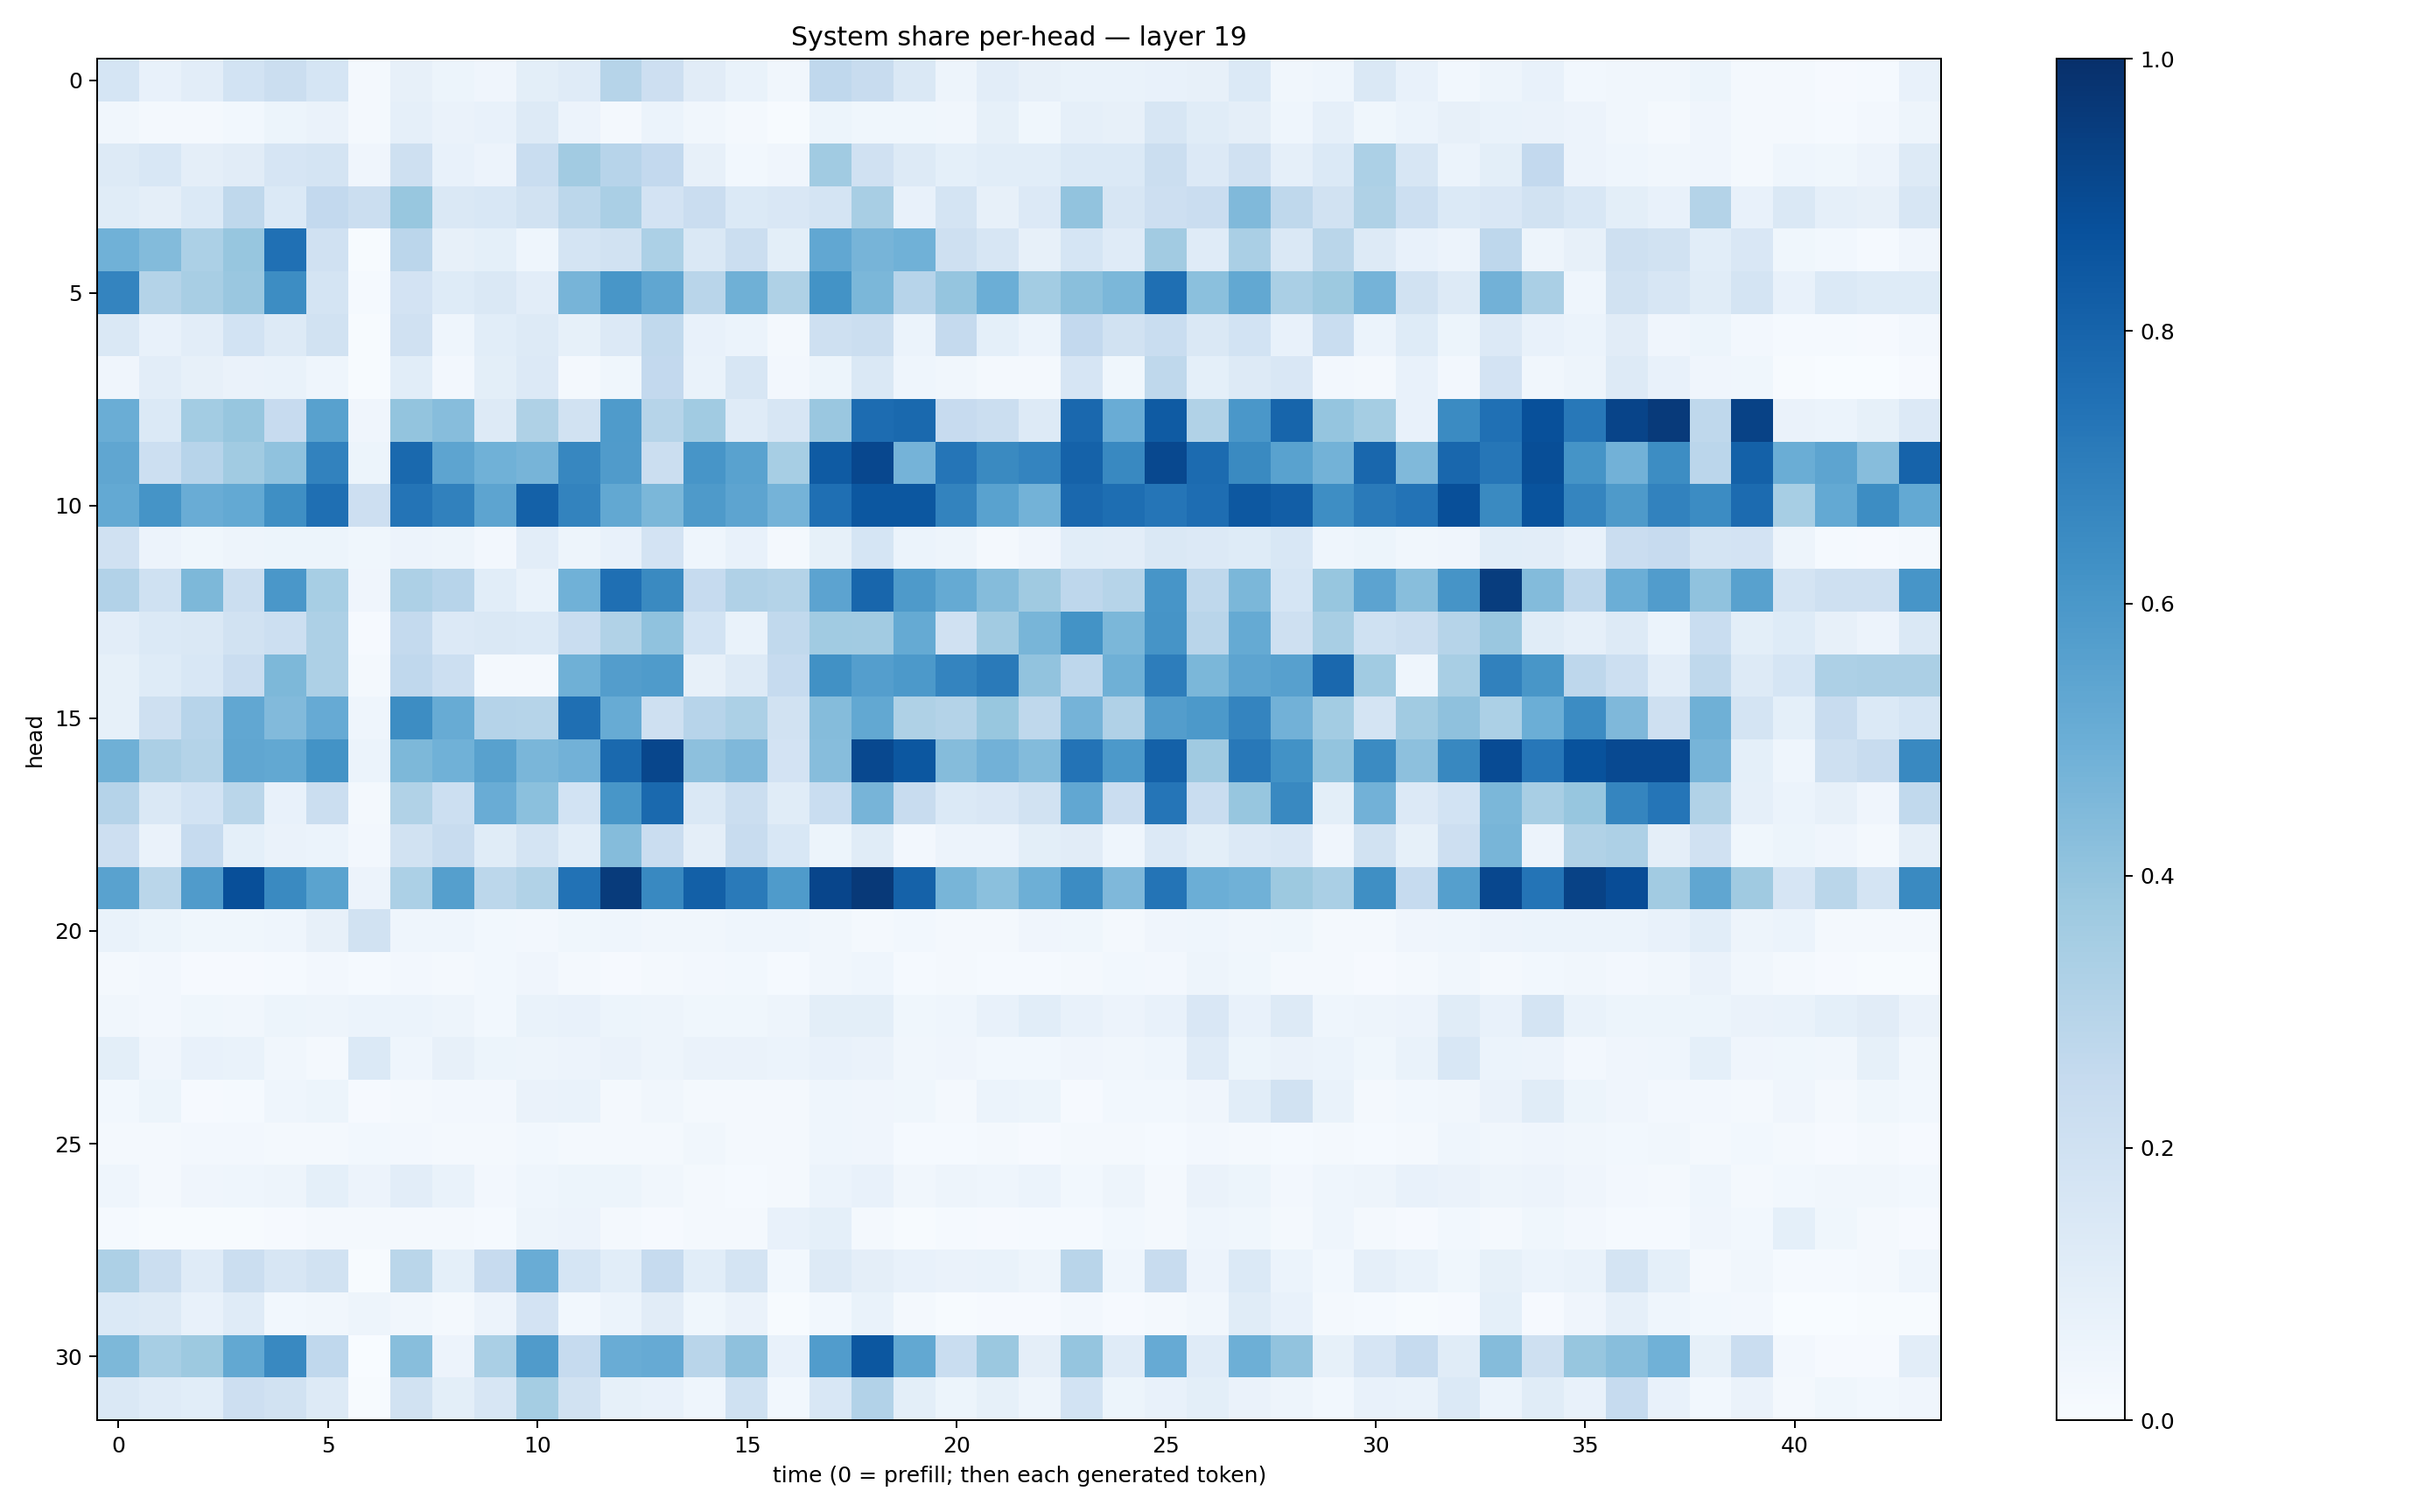

The file beside this chart, header and first rows:
0.1687492, 0.07574895, 0.10329319, 0.1837131, 0.22120054, 0.1690516, 0.022037152, 0.07988771, 0.052051254, 0.03999356, 0.09858001, 0.1186726, 0.30064756, 0.21190417, 0.10983142, 0.06749102, 0.033159275, 0.26942626, 0.2409101, 0.1432058, 0.050675083, 0.10358458, 0.07881563, 0.06925291
0.03479, 0.0183, 0.01934, 0.03004, 0.05183, 0.06262, 0.0224, 0.08721, 0.06292, 0.07186, 0.1325, 0.05836, 0.01706, 0.05884, 0.03141, 0.02183, 0.00566, 0.05153, 0.03815, 0.03667, 0.03129, 0.08239, 0.0389, 0.08768
0.1285, 0.1538, 0.096, 0.1115, 0.1654, 0.1756, 0.04192, 0.2065, 0.07089, 0.05823, 0.2342, 0.3608, 0.2943, 0.2578, 0.07915, 0.02996, 0.04225, 0.3645, 0.1972, 0.1266, 0.09167, 0.1058, 0.1075, 0.1399
0.1168, 0.09672, 0.137, 0.2713, 0.1386, 0.2615, 0.2191, 0.3878, 0.146, 0.1537, 0.1949, 0.2808, 0.3382, 0.1825, 0.2278, 0.1388, 0.1512, 0.1761, 0.3421, 0.07269, 0.1735, 0.08174, 0.1345, 0.406
0.4853, 0.4406, 0.3311, 0.3913, 0.7517, 0.1957, 0.006664, 0.2827, 0.08039, 0.09093, 0.04328, 0.1788, 0.1933, 0.3287, 0.1481, 0.2264, 0.09842, 0.5291, 0.4725, 0.4854, 0.2091, 0.1638, 0.07898, 0.1704
0.6753, 0.3072, 0.3415, 0.386, 0.6409, 0.1733, 0.01232, 0.1833, 0.1239, 0.148, 0.1052, 0.4726, 0.6017, 0.5325, 0.2912, 0.4901, 0.3218, 0.6199, 0.4601, 0.2946, 0.3961, 0.4995, 0.3564, 0.4241
0.1426, 0.07777, 0.1046, 0.1872, 0.1317, 0.1946, 0.004842, 0.197, 0.0461, 0.1079, 0.1308, 0.08341, 0.136, 0.2654, 0.07644, 0.05893, 0.01855, 0.2033, 0.223, 0.06048, 0.252, 0.09183, 0.0604, 0.261
0.04256, 0.1028, 0.08082, 0.0635, 0.06815, 0.04665, 0.004735, 0.1075, 0.02671, 0.09995, 0.1356, 0.02222, 0.03597, 0.2597, 0.06862, 0.161, 0.02527, 0.05344, 0.1472, 0.04346, 0.03228, 0.02258, 0.02058, 0.1665
0.5033, 0.1377, 0.3568, 0.3944, 0.2447, 0.5584, 0.03956, 0.3998, 0.4297, 0.1308, 0.3241, 0.189, 0.5839, 0.2989, 0.3656, 0.1195, 0.1608, 0.3866, 0.7668, 0.7788, 0.2428, 0.2215, 0.1277, 0.7833
0.5329, 0.2161, 0.2951, 0.3666, 0.41, 0.6833, 0.05276, 0.7775, 0.5416, 0.4847, 0.472, 0.6675, 0.5817, 0.2194, 0.6068, 0.5524, 0.3471, 0.8335, 0.9096, 0.4752, 0.7332, 0.6527, 0.6743, 0.808
0.5204, 0.6139, 0.5053, 0.5231, 0.6335, 0.7565, 0.2113, 0.7376, 0.6839, 0.5428, 0.8114, 0.6785, 0.5258, 0.4587, 0.5885, 0.5394, 0.4754, 0.7552, 0.8497, 0.8515, 0.6783, 0.554, 0.4779, 0.7823
0.1969, 0.05719, 0.03712, 0.04963, 0.05319, 0.05111, 0.03775, 0.05722, 0.04964, 0.0273, 0.104, 0.0487, 0.07284, 0.1821, 0.04488, 0.07787, 0.02202, 0.08282, 0.1696, 0.05912, 0.0497, 0.01689, 0.03987, 0.1075
0.3103, 0.2004, 0.4549, 0.2225, 0.5989, 0.3444, 0.04232, 0.3243, 0.2939, 0.1062, 0.06719, 0.4851, 0.7553, 0.6538, 0.248, 0.3173, 0.3064, 0.5454, 0.7906, 0.5866, 0.5177, 0.434, 0.3687, 0.276
0.1023, 0.1374, 0.1429, 0.1913, 0.2156, 0.3248, 0.007922, 0.2575, 0.134, 0.1448, 0.1377, 0.2319, 0.3139, 0.4079, 0.1846, 0.06727, 0.2653, 0.3671, 0.3631, 0.5163, 0.1979, 0.3613, 0.465, 0.62
0.0847, 0.1247, 0.1534, 0.2297, 0.4534, 0.326, 0.01889, 0.2671, 0.2173, 0.0172, 0.0157, 0.4911, 0.5731, 0.5848, 0.0813, 0.1267, 0.2493, 0.6275, 0.5682, 0.5923, 0.6748, 0.7148, 0.4036, 0.277
0.0852, 0.2086, 0.2953, 0.5293, 0.4422, 0.5118, 0.04496, 0.643, 0.511, 0.3036, 0.2975, 0.7566, 0.5111, 0.2107, 0.2964, 0.3295, 0.1906, 0.4369, 0.5235, 0.3221, 0.3054, 0.3886, 0.2719, 0.4727
0.4916, 0.3324, 0.3051, 0.5347, 0.5271, 0.6176, 0.06183, 0.4558, 0.4882, 0.5555, 0.4624, 0.4839, 0.7789, 0.9129, 0.416, 0.4501, 0.1819, 0.432, 0.9039, 0.8485, 0.4367, 0.4807, 0.4407, 0.7399
0.3012, 0.1435, 0.1859, 0.2858, 0.07457, 0.2208, 0.01959, 0.3135, 0.2153, 0.5053, 0.4193, 0.1855, 0.6018, 0.7787, 0.1483, 0.2222, 0.117, 0.2314, 0.4701, 0.2397, 0.1385, 0.1522, 0.1897, 0.5282
0.2126, 0.0625, 0.2495, 0.09224, 0.06605, 0.06213, 0.0261, 0.1921, 0.2395, 0.1156, 0.1781, 0.1075, 0.4366, 0.2281, 0.09393, 0.2382, 0.153, 0.05274, 0.1163, 0.02367, 0.0559, 0.05718, 0.09884, 0.1118
0.553, 0.2866, 0.5799, 0.8797, 0.655, 0.5475, 0.05631, 0.3305, 0.5663, 0.2811, 0.3144, 0.744, 0.9567, 0.6581, 0.8126, 0.7143, 0.5833, 0.9157, 0.9623, 0.8085, 0.4649, 0.4195, 0.496, 0.6478
0.06802, 0.05147, 0.03601, 0.03641, 0.0445, 0.08146, 0.1926, 0.04654, 0.04474, 0.02959, 0.02453, 0.0354, 0.0438, 0.03188, 0.03374, 0.04605, 0.04589, 0.03347, 0.01898, 0.02915, 0.02278, 0.02169, 0.04114, 0.03894
0.01839, 0.02602, 0.009199, 0.01033, 0.01467, 0.02508, 0.01236, 0.02453, 0.02024, 0.02861, 0.04109, 0.02227, 0.009141, 0.01874, 0.02681, 0.02882, 0.01401, 0.034, 0.04678, 0.01316, 0.01685, 0.01285, 0.01388, 0.02319
0.03348, 0.02393, 0.03584, 0.03363, 0.05315, 0.04735, 0.0612, 0.06052, 0.04808, 0.02956, 0.06669, 0.07166, 0.05303, 0.04739, 0.03783, 0.03624, 0.04971, 0.09772, 0.09986, 0.03633, 0.04499, 0.07424, 0.1078, 0.07243
0.09912, 0.03995, 0.07527, 0.06824, 0.03371, 0.0216, 0.1396, 0.04607, 0.08153, 0.05184, 0.04692, 0.05674, 0.06483, 0.0479, 0.06296, 0.0657, 0.06058, 0.07811, 0.06377, 0.0329, 0.04032, 0.03035, 0.02776, 0.04241
0.03016, 0.05403, 0.01146, 0.01524, 0.04376, 0.05347, 0.01079, 0.01721, 0.02394, 0.02518, 0.06388, 0.0671, 0.01961, 0.03453, 0.01666, 0.02033, 0.02136, 0.04573, 0.04026, 0.03756, 0.01995, 0.06107, 0.0534, 0.009839
0.0221, 0.02222, 0.02372, 0.0262, 0.01983, 0.0231, 0.02857, 0.02513, 0.02288, 0.01948, 0.02966, 0.02265, 0.01721, 0.01734, 0.03133, 0.02097, 0.01753, 0.04586, 0.04026, 0.01426, 0.01376, 0.01935, 0.009045, 0.01697
0.04313, 0.01817, 0.04246, 0.0434, 0.04928, 0.0913, 0.05474, 0.1038, 0.06887, 0.0238, 0.04318, 0.05108, 0.05293, 0.03322, 0.02169, 0.0148, 0.02235, 0.06036, 0.07404, 0.0335, 0.04893, 0.04662, 0.06077, 0.02816
0.0146, 0.00687, 0.005817, 0.006519, 0.008905, 0.01771, 0.01752, 0.01572, 0.02094, 0.01226, 0.04903, 0.05679, 0.01803, 0.008968, 0.02099, 0.01646, 0.07122, 0.09269, 0.02315, 0.006583, 0.01299, 0.01106, 0.0145, 0.01412
0.3244, 0.2258, 0.1196, 0.2215, 0.1593, 0.1892, 0.005639, 0.2865, 0.09178, 0.2459, 0.5066, 0.1707, 0.1065, 0.2488, 0.1063, 0.1721, 0.0281, 0.1319, 0.09506, 0.07195, 0.0657, 0.07029, 0.04782, 0.2917
0.1385, 0.1257, 0.07417, 0.1181, 0.02841, 0.03253, 0.05017, 0.03229, 0.02093, 0.05796, 0.1805, 0.02868, 0.06037, 0.1132, 0.03843, 0.06273, 0.004811, 0.02957, 0.06771, 0.02081, 0.006423, 0.01034, 0.009032, 0.02499
0.4537, 0.3446, 0.3782, 0.5238, 0.6601, 0.2684, 0.002199, 0.4287, 0.05504, 0.3392, 0.5785, 0.2461, 0.5042, 0.5135, 0.2894, 0.4118, 0.07693, 0.5764, 0.8513, 0.5237, 0.2321, 0.3808, 0.09689, 0.3968
0.1471, 0.1196, 0.1064, 0.212, 0.1914, 0.128, 0.005125, 0.195, 0.09814, 0.1614, 0.3528, 0.1883, 0.08522, 0.07453, 0.04639, 0.2011, 0.02898, 0.1524, 0.3095, 0.09889, 0.0541, 0.08276, 0.05038, 0.187
